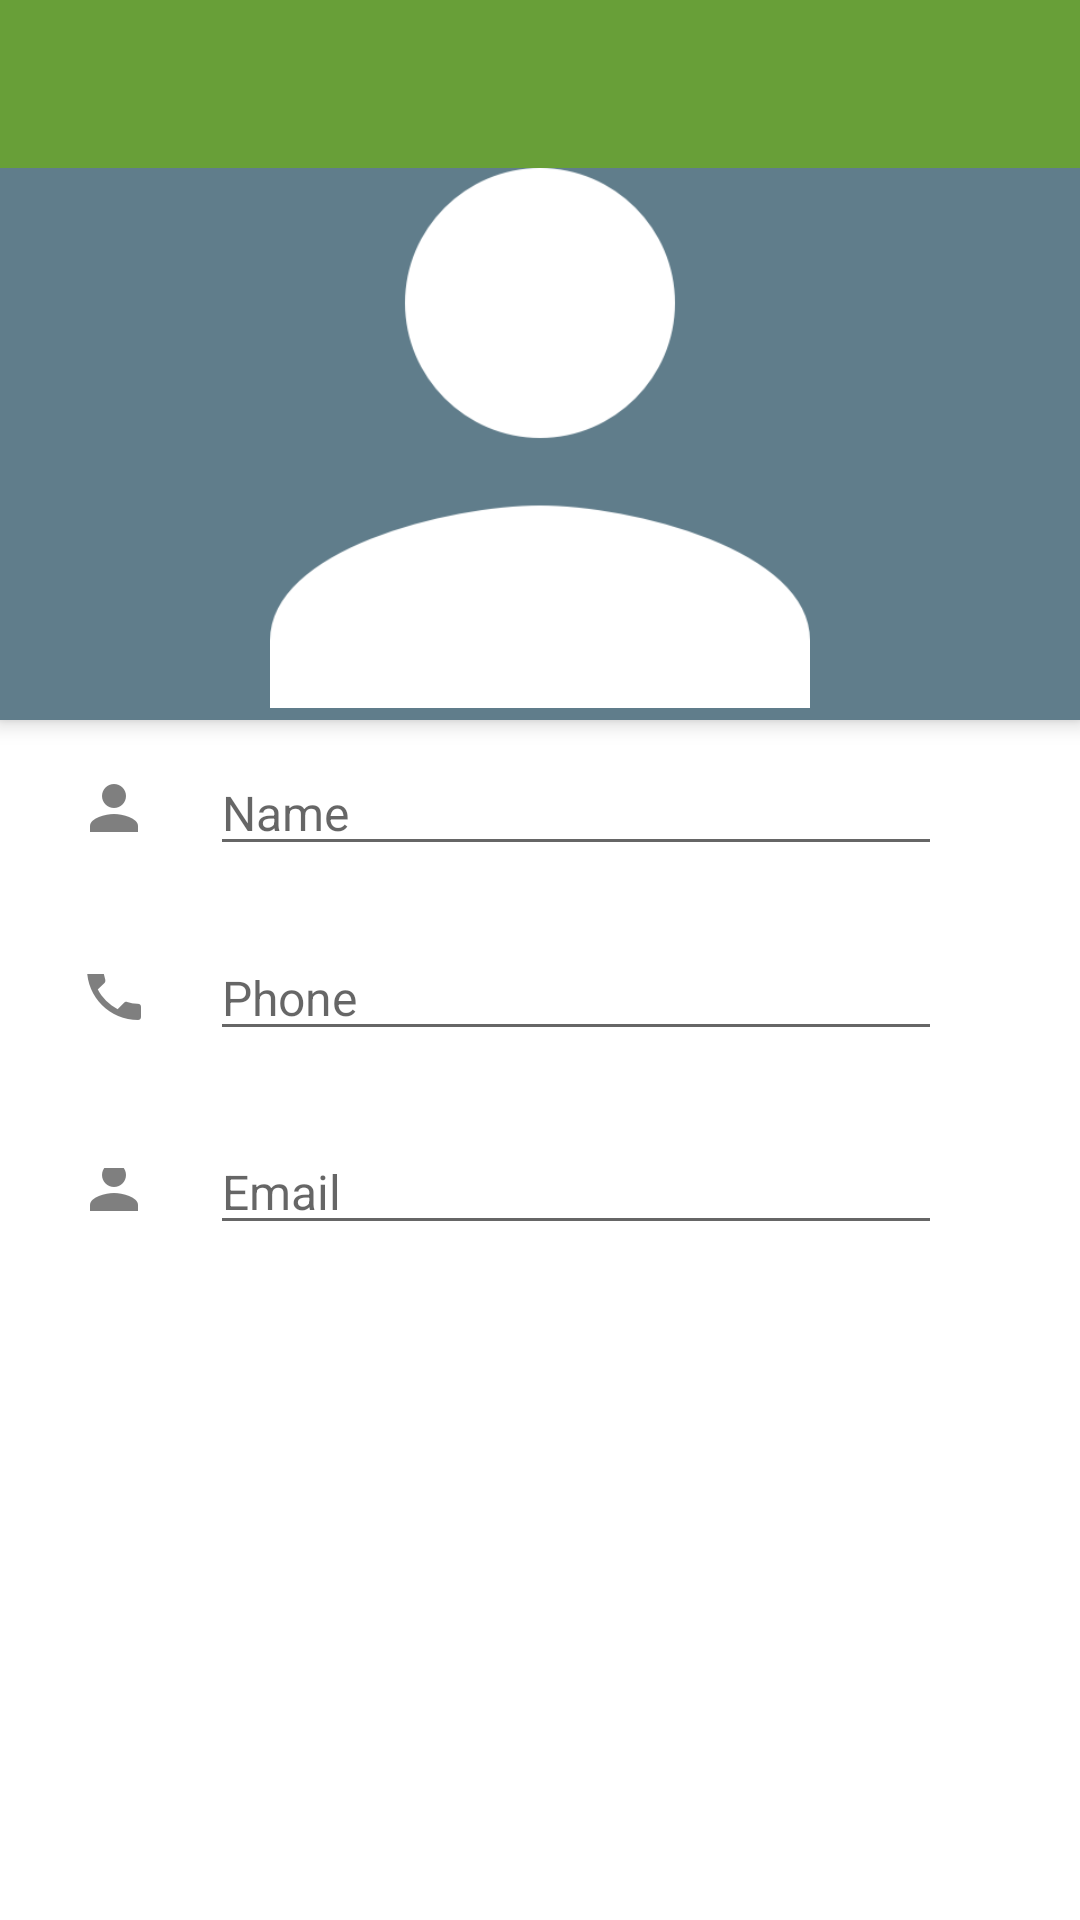

This screen was rendered from an Android layout file. Write that file and the resources it references.
<!-- AndroidManifest.xml: application theme AppTheme -->
<!-- res/layout/fragment_add_contact.xml -->
<android.support.design.widget.CoordinatorLayout
    xmlns:android="http://schemas.android.com/apk/res/android"
    xmlns:app="http://schemas.android.com/apk/res-auto"
    android:layout_width="match_parent"
    android:layout_height="match_parent"
    android:fitsSystemWindows="true"
    android:orientation="vertical">

    <android.support.design.widget.AppBarLayout
        android:id="@+id/app_bar"
        android:layout_width="match_parent"
        android:layout_height="wrap_content"
        android:fitsSystemWindows="true"
        android:transitionName="shareView">

        <android.support.v7.widget.Toolbar
            android:id="@+id/toolbar"
            android:layout_width="match_parent"
            android:layout_height="?attr/actionBarSize"
            app:layout_collapseMode="pin"
            app:popupTheme="@style/ThemeOverlay.AppCompat.Light"
            app:titleTextColor="@color/white"/>

        <FrameLayout
            android:layout_width="match_parent"
            android:layout_height="wrap_content"
            android:background="@color/violet_black"
            android:paddingBottom="4dp">

            <ImageView
                android:id="@+id/iv_image"
                android:layout_width="match_parent"
                android:layout_height="180dp"
                android:src="@mipmap/ic_profile_large"/>

            <ImageView
                android:id="@+id/iv_camera"
                android:layout_width="wrap_content"
                android:layout_height="wrap_content"
                android:layout_gravity="end|bottom"
                android:layout_marginBottom="3dp"
                android:paddingBottom="@dimen/fragment_contact_detail_full_name_text_view_padding_bottom"
                android:paddingEnd="@dimen/fragment_contact_detail_full_name_text_view_padding_left"
                android:paddingLeft="0dp"
                android:paddingRight="@dimen/fragment_contact_detail_full_name_text_view_padding_left"
                android:paddingStart="0dp"
                android:src="@drawable/ic_menu_camera"
                android:tint="@color/white"/>
        </FrameLayout>
    </android.support.design.widget.AppBarLayout>

    <include layout="@layout/fragment_add_contact_content"/>

</android.support.design.widget.CoordinatorLayout>
<!-- res/layout/fragment_add_contact_content.xml (included above) -->
<?xml version="1.0" encoding="utf-8"?>
<android.support.v4.widget.NestedScrollView
    xmlns:android="http://schemas.android.com/apk/res/android"
    xmlns:app="http://schemas.android.com/apk/res-auto"
    android:layout_width="match_parent"
    android:layout_height="match_parent"
    android:background="@color/white"
    android:fillViewport="true"
    app:layout_behavior="@string/appbar_scrolling_view_behavior">

    <LinearLayout
        android:layout_width="match_parent"
        android:layout_height="wrap_content"
        android:orientation="vertical"
        android:paddingEnd="26dp"
        android:paddingLeft="16dp"
        android:paddingRight="16dp"
        android:paddingStart="26dp">

        
        <RelativeLayout
            android:layout_width="match_parent"
            android:layout_height="wrap_content"
            android:paddingTop="20dp">

            <ImageView
                android:id="@+id/iv_left_icon_name"
                android:layout_width="wrap_content"
                android:layout_height="wrap_content"
                android:layout_alignParentLeft="true"
                android:layout_alignParentStart="true"
                android:layout_centerVertical="true"
                android:src="@mipmap/ic_profile"/>

            <EditText
                android:id="@+id/et_name"
                android:layout_width="match_parent"
                android:layout_height="wrap_content"
                android:layout_centerVertical="true"
                android:layout_marginLeft="20dp"
                android:layout_marginRight="20dp"
                android:layout_toRightOf="@+id/iv_left_icon_name"
                android:hint="Name"
                android:textSize="16dp"/>
        </RelativeLayout>

        
        <RelativeLayout
            android:layout_width="match_parent"
            android:layout_height="wrap_content"
            android:paddingTop="26dp">

            <ImageView
                android:id="@+id/iv_left_icon_phone"
                android:layout_width="wrap_content"
                android:layout_height="wrap_content"
                android:layout_alignParentLeft="true"
                android:layout_alignParentStart="true"
                android:layout_centerVertical="true"
                android:src="@mipmap/ic_call_grey"/>

            <EditText
                android:id="@+id/et_phone"
                android:layout_width="match_parent"
                android:layout_height="wrap_content"
                android:layout_centerVertical="true"
                android:layout_marginLeft="20dp"
                android:layout_marginRight="20dp"
                android:layout_toRightOf="@+id/iv_left_icon_phone"
                android:hint="Phone"
                android:textSize="16dp"/>
        </RelativeLayout>

        
        <RelativeLayout
            android:layout_width="match_parent"
            android:layout_height="wrap_content"
            android:paddingTop="26dp">

            <ImageView
                android:id="@+id/iv_left_icon_email"
                android:layout_width="wrap_content"
                android:layout_height="wrap_content"
                android:layout_alignParentLeft="true"
                android:layout_alignParentStart="true"
                android:layout_centerVertical="true"
                android:src="@mipmap/ic_profile"/>

            <EditText
                android:id="@+id/et_email"
                android:layout_width="match_parent"
                android:layout_height="wrap_content"
                android:layout_centerVertical="true"
                android:layout_marginLeft="20dp"
                android:layout_marginRight="20dp"
                android:layout_toRightOf="@+id/iv_left_icon_email"
                android:hint="Email"
                android:textSize="16dp"/>
        </RelativeLayout>
    </LinearLayout>
</android.support.v4.widget.NestedScrollView>
<!-- resources referenced by this layout -->
<resources>
  <color name="violet_black">#607D8B</color>
  <color name="white">#ffffff</color>
  <dimen name="fragment_contact_detail_full_name_text_view_padding_bottom">16dp</dimen>
  <dimen name="fragment_contact_detail_full_name_text_view_padding_left">5dp</dimen>
  <!-- mipmap ic_call_grey: png bitmap (mipmap-hdpi, 818 bytes) -->
  <!-- mipmap ic_profile: png bitmap (mipmap-hdpi, 520 bytes) -->
  <!-- mipmap ic_profile_large: png bitmap (mipmap-hdpi, 4998 bytes) -->
  <style name="AppTheme" parent="Theme.AppCompat.Light.DarkActionBar">
          
          <item name="colorPrimary">@color/colorPrimary</item>
          <item name="colorPrimaryDark">@color/colorPrimaryDark</item>
          <item name="colorAccent">@color/colorAccent</item>
      </style>
  <color name="colorPrimary">#689F38</color>
  <color name="colorPrimaryDark">#8BC34A</color>
  <color name="colorAccent">#FF4081</color>
</resources>
